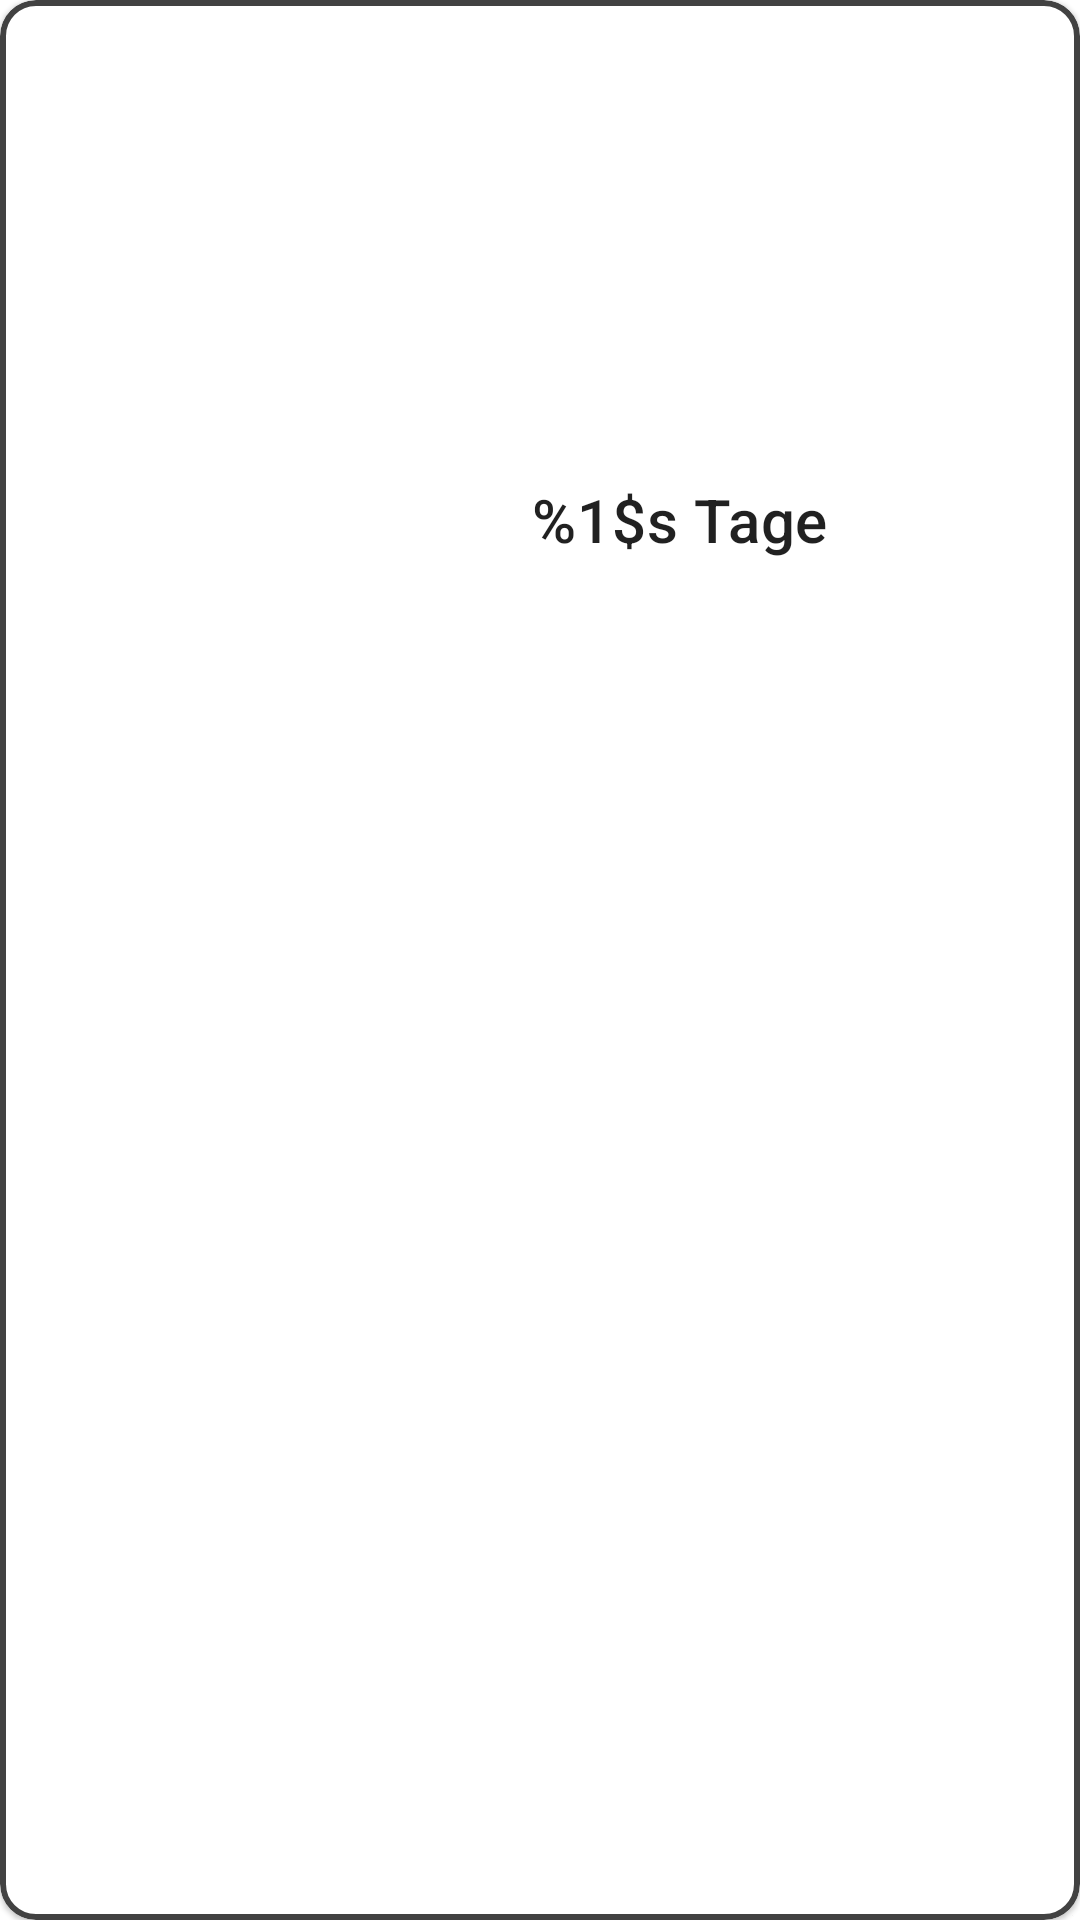

Produce the Android XML layout that renders to this screen, including the resource entries it uses.
<!-- AndroidManifest.xml: application theme Theme.FoodReminderApp -->
<!-- res/layout/has_to_go_list_item.xml -->
<?xml version="1.0" encoding="utf-8"?>
<com.google.android.material.card.MaterialCardView xmlns:android="http://schemas.android.com/apk/res/android"
    android:layout_width="match_parent"
    android:layout_height="wrap_content"
    android:layout_margin="5dp"
    app:cardCornerRadius="12dp"
    xmlns:app="http://schemas.android.com/apk/res-auto"
    xmlns:tools="http://schemas.android.com/tools"
    app:strokeColor="@color/secondary"
    app:strokeWidth="2dp">

    <androidx.constraintlayout.widget.ConstraintLayout
        android:layout_width="match_parent"
        android:layout_height="match_parent"
        android:padding="10dp">

        <TextView
            android:id="@+id/item_title"
            android:layout_width="160dp"
            android:layout_height="wrap_content"
            android:textAppearance="?attr/textAppearanceHeadline5"
            app:layout_constraintBottom_toBottomOf="parent"
            app:layout_constraintStart_toStartOf="parent"
            app:layout_constraintTop_toTopOf="parent"
            tools:text="Banane" />

        <TextView
            android:id="@+id/item_days_left"
            android:layout_width="wrap_content"
            android:layout_height="wrap_content"
            android:layout_marginEnd="10dp"
            android:text="@string/itemDaysLeft"
            android:textAppearance="?attr/textAppearanceHeadline6"
            app:layout_constraintBottom_toBottomOf="@id/item_title"
            app:layout_constraintEnd_toStartOf="@id/item_eaten"
            app:layout_constraintTop_toTopOf="parent" />

        <ImageView
            android:id="@+id/delete_item"
            android:layout_width="27dp"
            android:layout_height="27dp"
            android:contentDescription="@string/contentDescriptionDelete"
            app:layout_constraintBottom_toBottomOf="parent"
            app:layout_constraintEnd_toEndOf="parent"
            app:layout_constraintTop_toTopOf="parent"
            app:srcCompat="@drawable/ic_delete_item"
            app:tint="@color/primary_variant_dark" />

        <ImageView
            android:id="@+id/item_eaten"
            android:layout_width="27dp"
            android:layout_height="27dp"
            android:layout_marginEnd="10dp"
            android:contentDescription="@string/contentDescriptionDelete"
            app:layout_constraintBottom_toBottomOf="parent"
            app:layout_constraintEnd_toStartOf="@id/delete_item"
            app:layout_constraintTop_toTopOf="parent"
            app:srcCompat="@drawable/ic_item_eaten"
            app:tint="@color/primary_variant_dark" />

    </androidx.constraintlayout.widget.ConstraintLayout>

</com.google.android.material.card.MaterialCardView>
<!-- resources referenced by this layout -->
<resources>
  <color name="primary_variant_dark">#ff7543</color>
  <color name="secondary">#424242</color>
  <string name="contentDescriptionDelete">Item löschen</string>
  <string name="itemDaysLeft">%1$s Tage</string>
  <style name="Theme.FoodReminderApp" parent="Theme.MaterialComponents.DayNight.DarkActionBar">
          
          <item name="colorPrimary">@color/primary</item>
          <item name="colorPrimaryVariant">@color/primary_variant_light</item>
          <item name="colorOnPrimary">@color/black</item>
          
          <item name="colorSecondary">@color/secondary</item>
          <item name="colorSecondaryVariant">@color/secondary_variant_light</item>
          <item name="colorOnSecondary">@color/white</item>
          
          <item name="android:statusBarColor" tools:targetApi="l">?attr/colorPrimaryVariant</item>
          
      </style>
  <color name="primary">#d84315</color>
  <color name="primary_variant_light">#9f0000</color>
  <color name="black">#FF000000</color>
  <color name="secondary_variant_light">#1b1b1b</color>
  <color name="white">#FFFFFFFF</color>
</resources>
